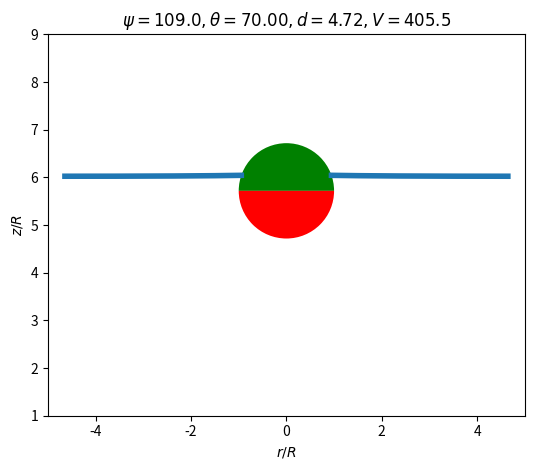

Write Python code to recreate this figure.
#    -------------------------------------------------------------------------- 
#    Zhejiang Lab, Zhejiang, China
#    Yanfei Tang, tangyf@zhejianglab.com

#    Copyright (2023) Zhejiang Lab.  Under the terms of Contract
#    2021PB0AC02 with Zhejiang Lab, the Zhejiang Government retains
#    certain rights in this software.  This software is distributed under
#    the GNU General Public License.
#    -------------------------------------------------------------------------- 

import numpy as np
import matplotlib.pyplot as plt
from   matplotlib.patches import Wedge
import scipy.special as spe
import sys

docstr = """
Solve Young-Laplace Equation of nanoparticle in a confining cylinder wall.

Reference: 
1. Orr, Scriven and Rivas; Pendular rings between solids: meniscus properties \\
    and capillary force, JFM 67 723 (1975)
2. Rubinstein and Fel; Theory of Pendular Rings Revisited, ArXiv 1207.7096v1 (2012)
3. Yanfei Tang and Shengfeng Cheng; Capillary forces on a small particle \\ 
    at a liquid-vapor interface: Theory and simulation, PRE 98, 032802 (2018)
"""

class YL(object):
    """
    R      : (scalar) radius of nanoparticle
    L      : (scalar) radius of cylinder
    D      : (scalar) distance between of bottom of nanoparticle and coordinate
    d      : (scalar) scaled D, D/R
    l      : (scalar) scaled radius of cylinder, L/R

    theta1 : (scalar) contact angle at the sphere
    psi    : (scalar) filling angle
    t      : (array) angle of the normal to meniscus with the vertical axis
    t1     : (scalar) angle of the normal to meniscus at sphere with the vertical axis

    H      : (scalar) dimensionless mean curvature
    c      : (scalar) parameter in the formula

    k2     : (scalar) k square, used in elliptic integral!
    x      : (array) scaled horizontal coordination
    y      : (array) scaled vertical coordination

    y1     : (scalar) scaled vertical boundary condition at sphere
    force  : (scalar) scaled force on nanoparticle / (2*pi*gamma*R)
    h      : (scalar) vertical distance between center of the nanoparicle 
            and boundary condition at the wall! / inconsistent with the PRE paper.
    Dy     : (scalar) vertical scaled interface distortion length, 
            delta h in my PRE 98, 032802 paper.
    """

    def __init__(self, R = 10.35, L = 50.0, D = 50.0, theta1 = 30.0, psi = 130.0):
        
        self.R = R
        self.D = D
        self.L = L
        self.d = self.D/self.R
        self.l = self.L/self.R

        self.theta1 = theta1/180.0*np.pi
        self.psi    = psi/180.0*np.pi

        # meriodinal slope, need explanation here!
        # meridional   经线的
        # azimuthal    方位角的

        if self.theta1 + self.psi < np.pi:
            # For rising meniscus
            self.t1 = self.theta1 + self.psi
            self.t  = np.linspace(self.t1, np.pi, 1000)
        elif self.theta1 + self.psi > np.pi:
            # For depressing meniscus
            self.t1 = self.theta1 + self.psi - np.pi
            self.t  = np.linspace(self.t1, 0, 1000) 
        else:
            sys.exit("t1 = np.pi, Flat surface.\n")

        self.H     = np.sin(self.psi)*np.sin(self.t1)/(np.sin(self.psi)*np.sin(self.psi) - self.l*self.l)
        self.c     = 4 * self.H * np.sin(self.psi) * (self.H * np.sin(self.psi) - np.sin(self.t1))

        self.k2    = -1.0/self.c
        self.s     = -1 

        self.x     = 1/2.0/self.H * (np.sin(self.t) \
                                     + self.s * np.sqrt(np.sin(self.t) * np.sin(self.t) + self.c))

        self.y1    = 1 + self.d - np.cos(self.psi)
        self.part1 = 1.0/2.0/self.H * (np.cos(self.t1) - np.cos(self.t))
        self.part2 = self.s * np.sqrt(self.c)/2.0/self.H * \
                     (spe.ellipeinc(self.t,self.k2) - spe.ellipeinc(self.t1,self.k2) - \
                     spe.ellipkinc(self.t,self.k2) + spe.ellipkinc(self.t1, self.k2))

        self.y     = self.y1 + self.part1 + self.part2
        self.force = np.sin(self.psi) * np.sin(self.theta1 + self.psi) - self.H * np.sin(self.psi) * np.sin(self.psi)
        self.h     = 1 + self.d - self.y[-1]
        self.Dy    = self.y[0] - self.y[-1]

        self.t2    = self.t[-1]
        self.y2    = self.y[-1]

        cost1      = np.cos(self.t1)
        cost2      = np.cos(self.t2)
        cos3t1     = cost1*cost1*cost1
        cos3t2     = cost2*cost2*cost2
        self.Jpart1 = (4.0 + self.c) * (-cost1 + cost2)
        self.Jpart2 = 4.0/3.0 * (cos3t1 - cos3t2)
        self.Jpart3 = -np.sqrt(self.c) * ((8 + self.c)/3.0 * (spe.ellipeinc(self.t1, self.k2) - spe.ellipeinc(self.t2, self.k2)) -\
                                          (4 + self.c)/3.0 * (spe.ellipkinc(self.t1, self.k2) - spe.ellipkinc(self.t2, self.k2)))
        self.Jpart4 = 2.0/3.0 * (np.sin(2*self.t1) * np.sqrt(np.sin(self.t1)*np.sin(self.t1) + self.c) - \
                                 np.sin(2*self.t2) * np.sqrt(np.sin(self.t2)*np.sin(self.t2) + self.c))
        self.Js     = self.Jpart1 + self.Jpart2 + self.Jpart3 + self.Jpart4
        self.Vc     = np.pi/8.0/self.H/self.H/self.H*self.Js
        cos3psi     = np.cos(self.psi) * np.cos(self.psi) * np.cos(self.psi) 
        self.V      = self.Vc + np.pi * self.l * self.l * self.y2 - 1/3.0 * np.pi * (2 - 3*np.cos(self.psi) + cos3psi)

        # find out the vertical location of the interface if the particle is in equilibrium.
        costheta1   = np.cos(self.theta1)
        cos3theta1  = costheta1 * costheta1 * costheta1
        self.h0     = ( self.V + 1/3.0 * np.pi * (2 + 3*costheta1 - cos3theta1) ) / np.pi / self.l / self.l

        self.deltaz = self.d + 1 + costheta1 - self.h0



    def __str__(self):
        """
        printalbe info        
        print "deltaz   force    H   psi\n"
        """
        self.entry = "{0:5f} \t {1:5f} \t {2:5f} \t {3:5f}\n".format(self.deltaz, self.force, self.H, self.psi)
        return self.entry

    def draw(self):
        """
        Draw pendular ring and nanoparticle.
        """
        fig = plt.figure(0)
        ax = fig.add_subplot(111, aspect = 'equal', ylim = (1.0, 9.0), xlim = (-5, 5))
        e1 = Wedge((0, self.d + 1), 1, theta1 = 0.0,   theta2 = 180.0, fill = True, fc = "g", ec = "g", lw = 0.0)
        e2 = Wedge((0, self.d + 1), 1, theta1 = 180.0, theta2 = 360.0, fill = True, fc = "r", ec = "r", lw = 0.0)
        ax.add_patch(e1)
        ax.add_patch(e2)
        ax.plot( self.x, self.y, 'C0', linewidth = 4.0)
        ax.plot(-self.x, self.y, 'C0', linewidth = 4.0)
        ax.set_xlabel(r"$r/R$")
        ax.set_ylabel(r"$z/R$")
        ax.set_title(r"$\psi = {0:.1f}, \theta = {1:.2f},d = {2:.2f},V = {3:.1f}$"\
            .format(self.psi/np.pi*180.0, self.theta1/np.pi*180.0, self.d, self.V))
        
        plt.tight_layout()
        plt.savefig("theta1{0:.1f}psi{1:.1f}.png".format(self.theta1/np.pi*180.0, self.psi/np.pi*180.0), transparent = True)
        plt.clf()
        
        
    def meniscus(self):
        """
        local curvature detail, azimuthal 方位角曲率 meridional 经角的曲率
        """
        info = "# Local information of Meniscus\n" +\
               "t        x        y        meridional azimuthal \n"
        for i in range(len(self.t)):
            azimuthal = np.sin(self.t[i])/self.x[i]
            meridional = 2*self.H - azimuthal
            info += "{0:3f} {1:3f} {2:3f} {3:3f} {4:3f}\n".format(self.t[i], self.x[i], self.y[i], meridional, azimuthal)

        return info


if __name__ == "__main__":

    # L:      length of your cylinder
    # theta1: contact angle at sphere
    # psi   : filling angle

    model = YL(R = 10.6, L = 49.24, D = 50.0, theta1 = 70.0, psi = 109.0)
    print(model)
    model.draw()
    print(model.meniscus())
